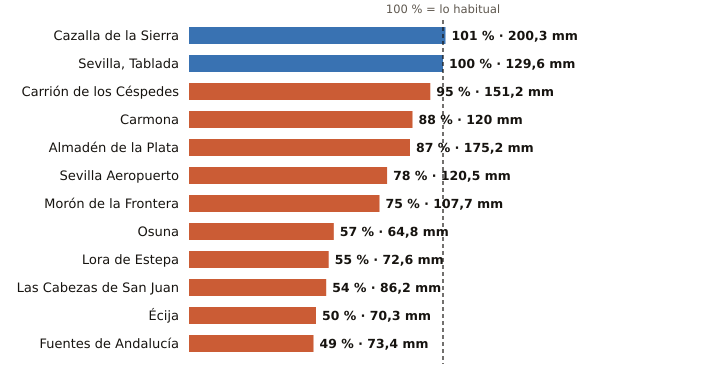

The data file committed next to this chart (first rows):
estacion, provincia, indicativo, mm_otono, referencia_mm, pct, periodo_referencia, hasta, hora
Cazalla de la Sierra, Sevilla, 5704B, 200.3, 199.1, 101, 1998-2025, 2026-11-20, 12
Sevilla, Tablada, Sevilla, 5790Y, 129.6, 129.8, 100, 2009-2025, 2026-11-20, 12
Carrión de los Céspedes, Sevilla, 5835X, 151.2, 158.5, 95, 2008-2025, 2026-11-20, 11
Carmona, Sevilla, 5702X, 120.0, 136.7, 88, 2008-2025, 2026-11-20, 11
Almadén de la Plata, Sevilla, 5733X, 175.2, 201.1, 87, 2006-2025, 2026-11-20, 11
Sevilla Aeropuerto, Sevilla, 5783, 120.5, 155.0, 78, 1991-2020, 2026-11-20, 12
Morón de la Frontera, Sevilla, 5796, 107.7, 143.2, 75, 1991-2020, 2026-11-20, 12
Osuna, Sevilla, 5998X, 64.8, 114.4, 57, 2009-2025, 2026-11-20, 11
Lora de Estepa, Sevilla, 5612X, 72.6, 131.1, 55, 2005-2025, 2026-11-20, 10
Las Cabezas de San Juan, Sevilla, 5891X, 86.2, 158.7, 54, 2005-2025, 2026-11-20, 11
Écija, Sevilla, 5641X, 70.3, 139.6, 50, 2001-2025, 2026-11-20, 12
Fuentes de Andalucía, Sevilla, 5656, 73.4, 148.8, 49, 2009-2025, 2026-11-20, 11
